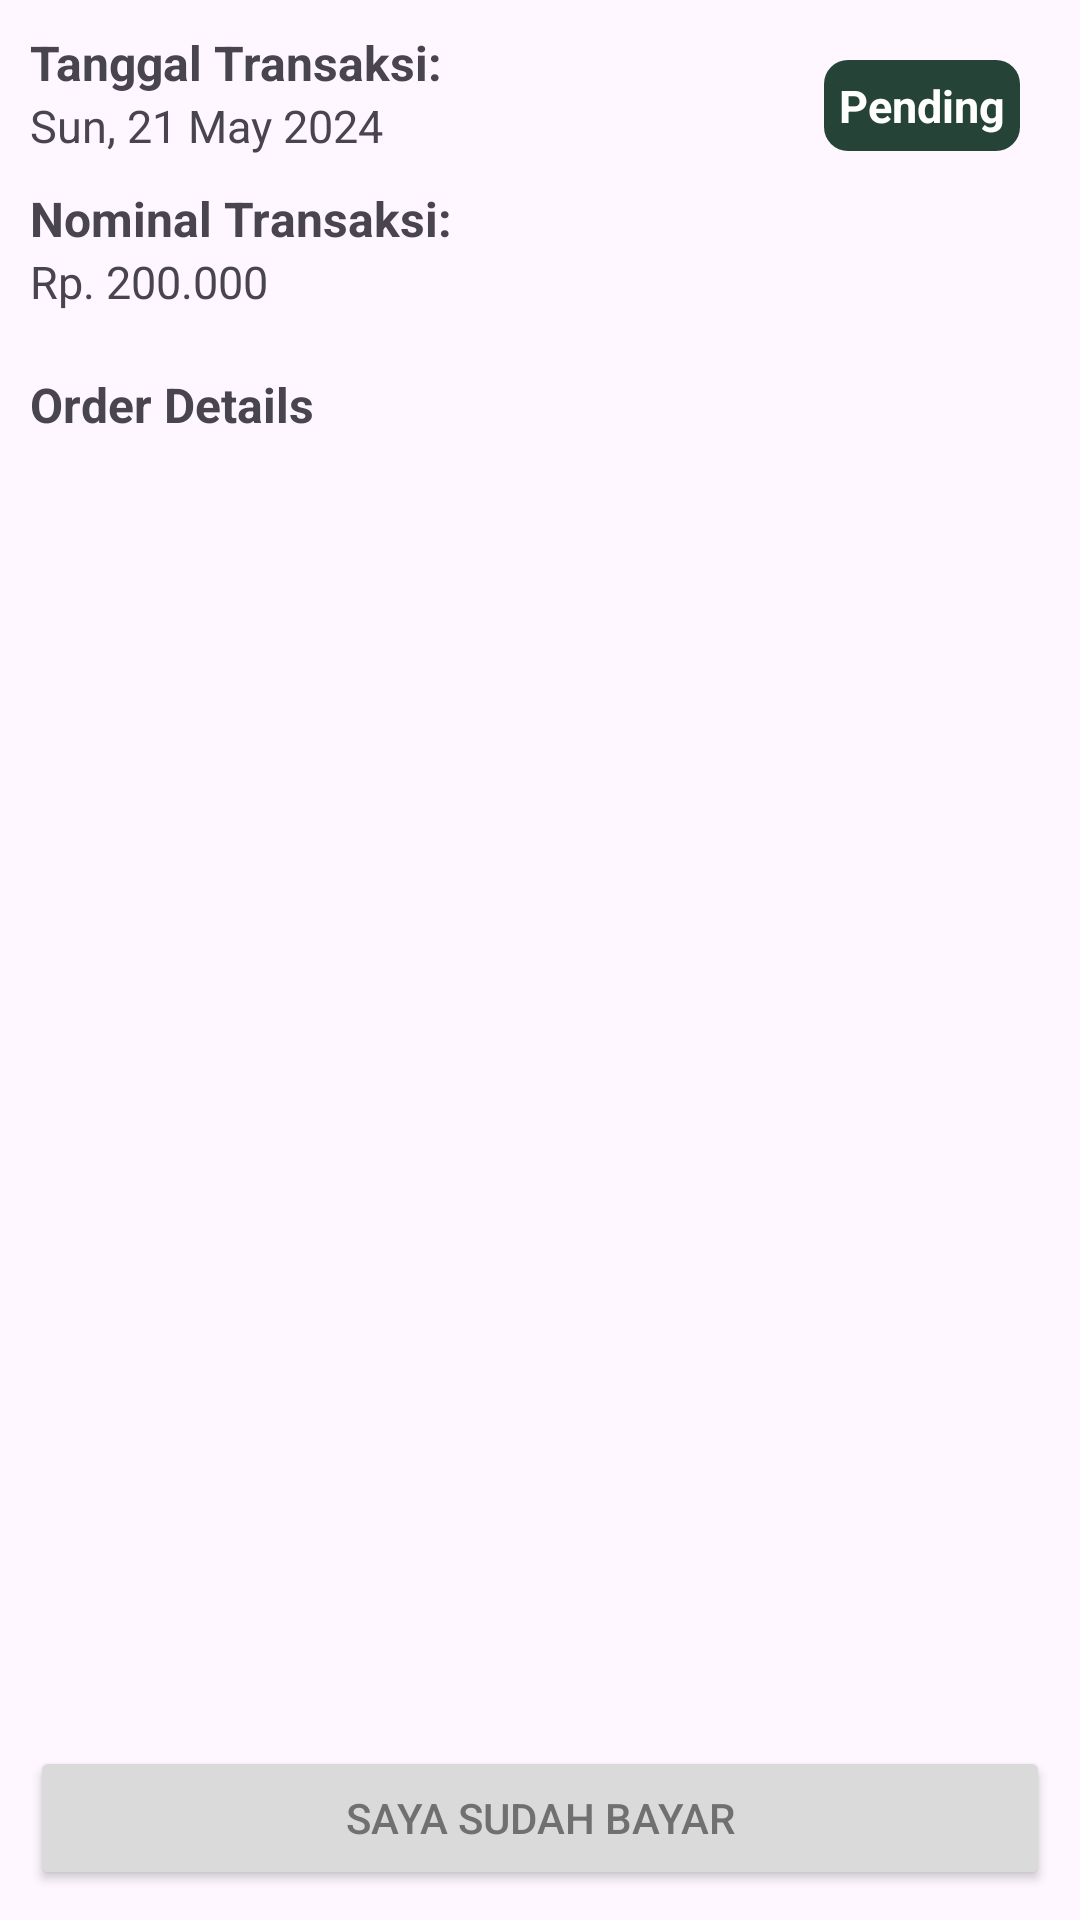

Android layout source for this screen:
<!-- AndroidManifest.xml: application theme Theme.NB_Official -->
<!-- res/layout/activity_detail_order.xml -->
<?xml version="1.0" encoding="utf-8"?>
<LinearLayout xmlns:android="http://schemas.android.com/apk/res/android"
    xmlns:app="http://schemas.android.com/apk/res-auto"
    xmlns:tools="http://schemas.android.com/tools"
    android:layout_width="match_parent"
    android:layout_height="match_parent"
    android:orientation="vertical"
    android:padding="10dp">

    
    <LinearLayout
        android:layout_width="match_parent"
        android:layout_height="wrap_content"
        android:orientation="horizontal"
        android:layout_marginBottom="10dp">

        <LinearLayout
            android:layout_width="0dp"
            android:layout_height="wrap_content"
            android:orientation="vertical"
            android:layout_weight="1">

            <androidx.appcompat.widget.AppCompatTextView
                android:layout_width="wrap_content"
                android:layout_height="wrap_content"
                android:text="Tanggal Transaksi:"
                android:textStyle="bold"
                android:textSize="16sp" />

            <androidx.appcompat.widget.AppCompatTextView
                android:id="@+id/txtTanggalTransaksi"
                android:layout_width="wrap_content"
                android:layout_height="wrap_content"
                android:text="Sun, 21 May 2024"
                android:textSize="15sp" />

            <androidx.appcompat.widget.AppCompatTextView
                android:layout_width="wrap_content"
                android:layout_height="wrap_content"
                android:text="Nominal Transaksi:"
                android:textStyle="bold"
                android:textSize="16sp"
                android:layout_marginTop="10dp"/>

            <androidx.appcompat.widget.AppCompatTextView
                android:id="@+id/txtNominalTransaksi"
                android:layout_width="wrap_content"
                android:layout_height="wrap_content"
                android:text="Rp. 200.000"
                android:textSize="15sp" />
        </LinearLayout>

        <TextView
            android:id="@+id/txtStatus"
            android:layout_width="wrap_content"
            android:layout_height="wrap_content"
            android:layout_margin="10dp"
            android:padding="5dp"
            android:text="Pending"
            android:background="@drawable/backgound_status_maroon"
            android:textStyle="bold"
            android:textSize="15sp"
            android:textColor="@android:color/white" />
    </LinearLayout>

    
    <LinearLayout
        android:layout_width="match_parent"
        android:layout_height="0dp"
        android:orientation="vertical"
        android:layout_weight="1">

        <TextView
            android:layout_width="match_parent"
            android:layout_height="wrap_content"
            android:text="Order Details"
            android:textSize="16sp"
            android:layout_marginTop="10dp"
            android:layout_marginBottom="5dp"
            android:textStyle="bold" />

        <androidx.recyclerview.widget.RecyclerView
            android:id="@+id/item"
            android:layout_width="match_parent"
            android:layout_height="0dp"
            android:layout_weight="1"
            android:padding="10dp"
            tools:listitem="@layout/item_order_detail"/>
    </LinearLayout>

    <Button
        android:id="@+id/btnBayar"
        android:layout_width="match_parent"
        android:layout_height="wrap_content"
        android:text="Saya sudah bayar"
        android:textColor="@color/grey"
        android:backgroundTint="#DADADA"/>
</LinearLayout>
<!-- resources referenced by this layout -->
<resources>
  <color name="grey">#707070</color>
  <!-- drawable backgound_status_maroon (drawable) -->
  <?xml version="1.0" encoding="utf-8"?>
  <shape xmlns:android="http://schemas.android.com/apk/res/android">
      <solid android:color="@color/maroon"/>
      <corners android:radius="8dp"/> 
  </shape>
  <style name="Theme.NB_Official" parent="Base.Theme.NB_Official" />
  <color name="maroon">#254336</color>
  <style name="Base.Theme.NB_Official" parent="Theme.Material3.DayNight.NoActionBar">
          <item name="colorPrimary">@color/primary_color</item>
          <item name="colorPrimaryVariant">@color/primary_variant_color</item>
          <item name="colorSecondary">@color/secondary_color</item>
          <item name="colorSecondaryVariant">@color/secondary_variant_color</item>
          <item name="colorOnPrimary">@color/white</item>
          <item name="colorOnSecondary">@color/black</item>
      </style>
  <color name="primary_color">#6B8A7A</color>
  <color name="primary_variant_color">#254336</color>
  <color name="secondary_color">#000000</color>
  <color name="secondary_variant_color">#707070</color>
  <color name="white">#FFFFFFFF</color>
  <color name="black">#FF000000</color>
</resources>
